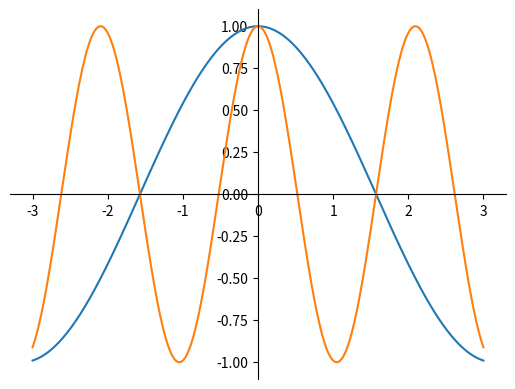

Write the Python code that produced this figure.
# -*- coding: utf-8 -*-
"""
Created on Wed Nov 20 18:38:51 2019

[redacted]
"""

import numpy as np
import matplotlib.pyplot as plt


x = np.linspace(-3,3, 300)
y = np.sin(x)
##plt.plot(x)
## псевод ось X
#plt.plot([-3,3],[0,0], color='g')
## псевод ось Y
#plt.plot([0,0], [-1.1,1.1], color='g')

ax = plt.gca()
ax.spines['left'].set_position('center')
ax.spines['bottom'].set_position('center')
ax.spines['top'].set_visible(False)
ax.spines['right'].set_visible(False)

x = np.linspace(-3,3, 300)

y = np.cos(x)
plt.plot(x, y)

y = np.cos(3*x)
plt.plot(x, y)
